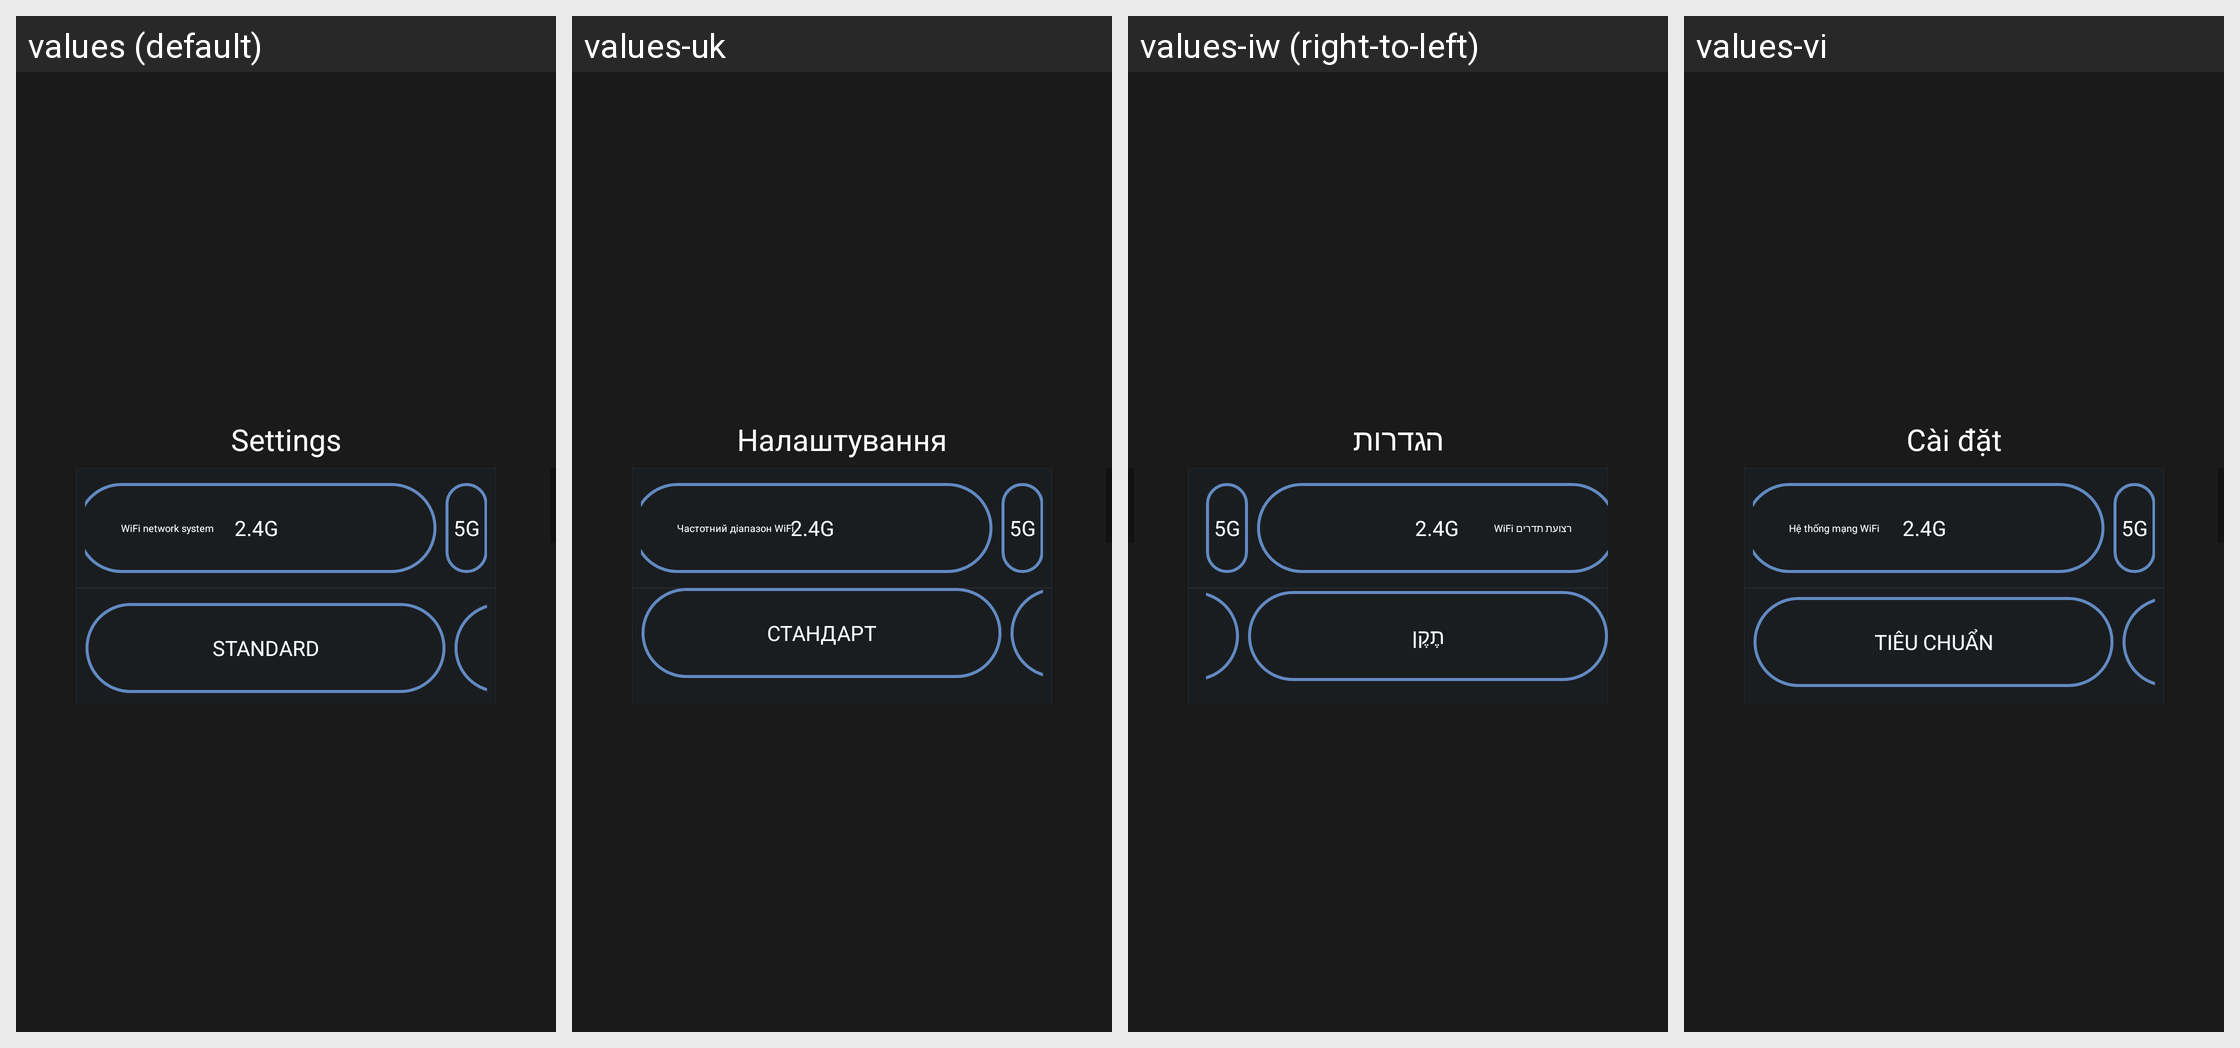

The same Android screen rendered under several of its app's locales, left to right. List the strings drawn on it with the default value and each locale's translation.
Android screen res/layout/settings_fragment_layout_dudu.xml rendered under 4 locales, left to right: values (default), values-uk, values-iw (right-to-left), values-vi. Device: Nexus 5 (rendered at 1080×1920; each locale shown at half size, 540×960, under a caption strip naming it); theme CarLink.
Other locales in the repository, not shown: values-ar, values-de, values-el, values-es, values-fr, values-hu, values-in, values-it, values-ko, values-nl, values-pl, values-pt, values-ru, values-th, values-tr, values-za-rCN, values-zh-rCN, values-zh-rTW.
Strings drawn on this screen, with the default value and each locale's value (text and hints the layout hard-codes, and strings that could not be matched under every locale, appear in the picture but are not listed):

settings_title
  values: Settings
  values-uk: Налаштування
  values-iw: הגדרות
  values-vi: Cài đặt

wifi_network
  values: WiFi network system
  values-uk: Частотний діапазон WiFi
  values-iw: רצועת תדרים WiFi
  values-vi: Hệ thống mạng WiFi

fps_medium_text
  values: STANDARD
  values-uk: СТАНДАРТ
  values-iw: תֶקֶן
  values-vi: TIÊU CHUẨN
